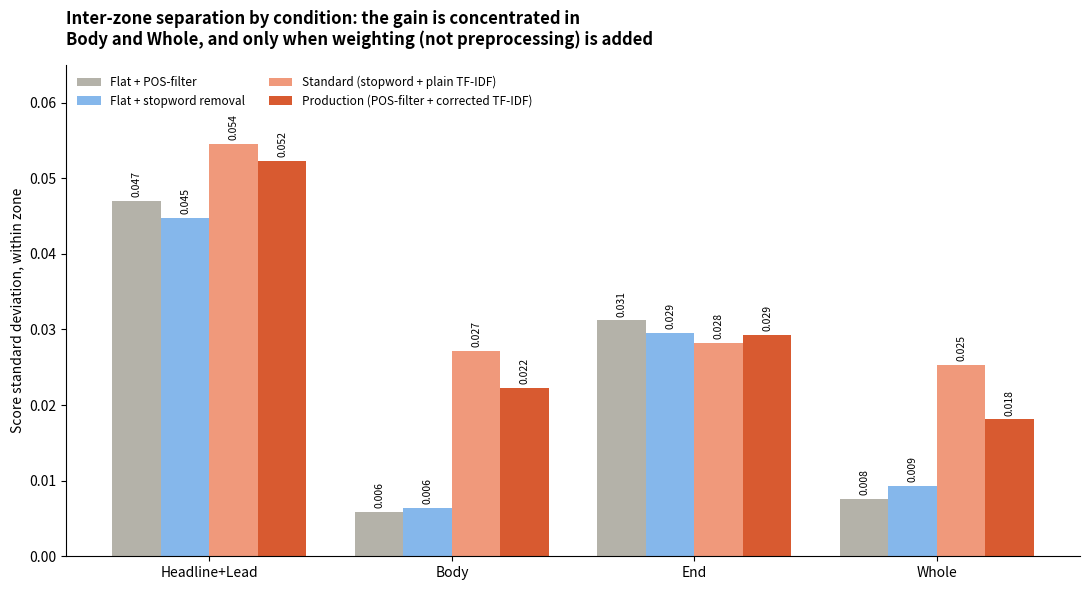

Generate this figure with matplotlib: (Note: this script raises an exception after producing the figure.)
"""Inter-zone separation (stdev) across the four preprocessing/weighting
conditions -- shows the dilution-recovery effect is concentrated in the
long zones (Body, Whole), and even there only responds to weighting, not
preprocessing. Numbers computed fresh from the pipeline, see in-session
reproduction.
"""

import matplotlib.pyplot as plt
import numpy as np

zones = ["Headline+Lead", "Body", "End", "Whole"]
conditions = ["Flat + POS-filter", "Flat + stopword removal",
              "Standard\n(stopword + plain TF-IDF)", "Production\n(POS-filter + corrected TF-IDF)"]
colors = ["#B4B2A9", "#85B7EB", "#F0997B", "#D85A30"]

stdev_by_cond = {
    "Flat + POS-filter": [0.0470, 0.0059, 0.0312, 0.0076],
    "Flat + stopword removal": [0.0448, 0.0064, 0.0295, 0.0093],
    "Standard\n(stopword + plain TF-IDF)": [0.0545, 0.0271, 0.0282, 0.0253],
    "Production\n(POS-filter + corrected TF-IDF)": [0.0523, 0.0223, 0.0293, 0.0181],
}
range_by_cond = {
    "Flat + POS-filter": [0.1694, 0.0189, 0.1051, 0.0251],
    "Flat + stopword removal": [0.1416, 0.0235, 0.1045, 0.0373],
    "Standard\n(stopword + plain TF-IDF)": [0.1524, 0.0853, 0.0960, 0.0988],
    "Production\n(POS-filter + corrected TF-IDF)": [0.1694, 0.0724, 0.1039, 0.0774],
}


def grouped_bar(data, ylabel, title, out_path, ymax):
    x = np.arange(len(zones))
    width = 0.2
    fig, ax = plt.subplots(figsize=(11, 6))
    for i, cond in enumerate(conditions):
        vals = data[cond]
        offset = (i - 1.5) * width
        bars = ax.bar(x + offset, vals, width, color=colors[i], label=cond.replace("\n", " "))
        for b, v in zip(bars, vals):
            ax.text(b.get_x() + b.get_width() / 2, v + ymax * 0.012, f"{v:.3f}",
                     ha="center", fontsize=7.5, rotation=90)
    ax.set_xticks(x)
    ax.set_xticklabels(zones, fontsize=10)
    ax.set_ylabel(ylabel)
    ax.set_title(title, fontsize=12, fontweight="bold", loc="left", pad=14)
    ax.spines["top"].set_visible(False)
    ax.spines["right"].set_visible(False)
    ax.set_ylim(0, ymax)
    ax.legend(fontsize=8.5, frameon=False, loc="upper left", ncol=2)
    plt.tight_layout()
    plt.savefig(out_path, dpi=200, bbox_inches="tight")
    plt.close()


grouped_bar(
    stdev_by_cond,
    "Score standard deviation, within zone",
    "Inter-zone separation by condition: the gain is concentrated in\nBody and Whole, and only when weighting (not preprocessing) is added",
    "outputs/figures/ZONE_DILUTION_STDEV.png",
    ymax=0.065,
)

grouped_bar(
    range_by_cond,
    "Score range (max - min), within zone",
    "Inter-zone range by condition: Body and Whole again show the\nlargest gap between flat and weighted conditions",
    "outputs/figures/ZONE_DILUTION_RANGE.png",
    ymax=0.20,
)

print("Wrote ZONE_DILUTION_STDEV.png, ZONE_DILUTION_RANGE.png")
